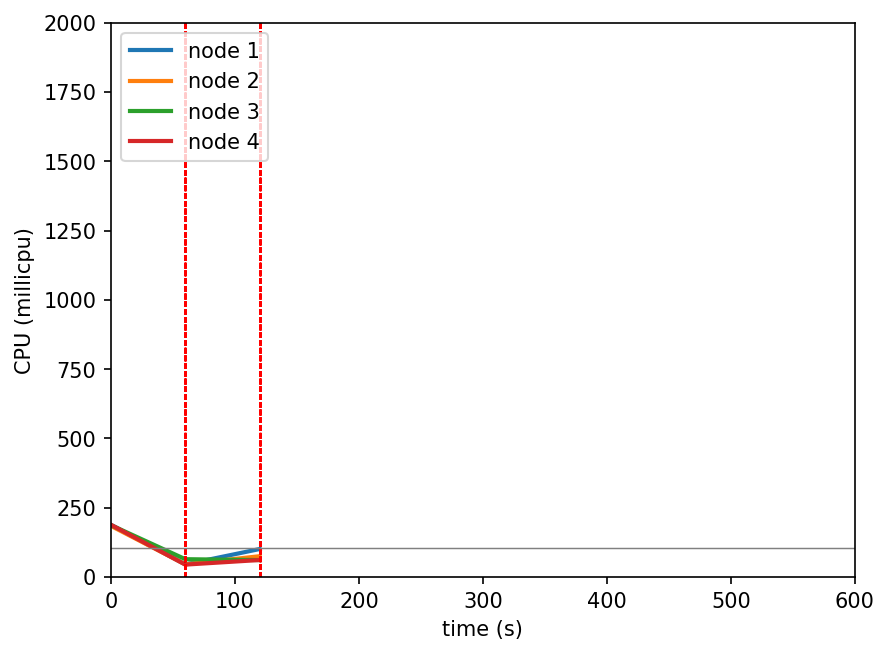

The data file committed next to this chart (first rows):
timestamp, ppgcc-m02_pod_amount, ppgcc-m02_memory, ppgcc-m02_cpu, ppgcc-m03_pod_amount, ppgcc-m03_memory, ppgcc-m03_cpu, ppgcc-m04_pod_amount, ppgcc-m04_memory, ppgcc-m04_cpu, ppgcc-m05_pod_amount, ppgcc-m05_memory, ppgcc-m05_cpu
0, 10, 1071424, 188706968, 10, 1082608, 184616383, 10, 1046148, 187472098, 10, 1058600, 188737920
60, 10, 1072744, 45662282, 10, 1085776, 45981963, 10, 1067136, 64539623, 10, 1060976, 45003479
120, 12, 1080664, 101246568, 5, 1091452, 75345965, 17, 1070568, 61370477, 6, 1063088, 61597467
180, 11, 1114720, 459407610, 9, 1049080, 356810434, 10, 1159536, 389184339, 10, 1032528, 329918756
